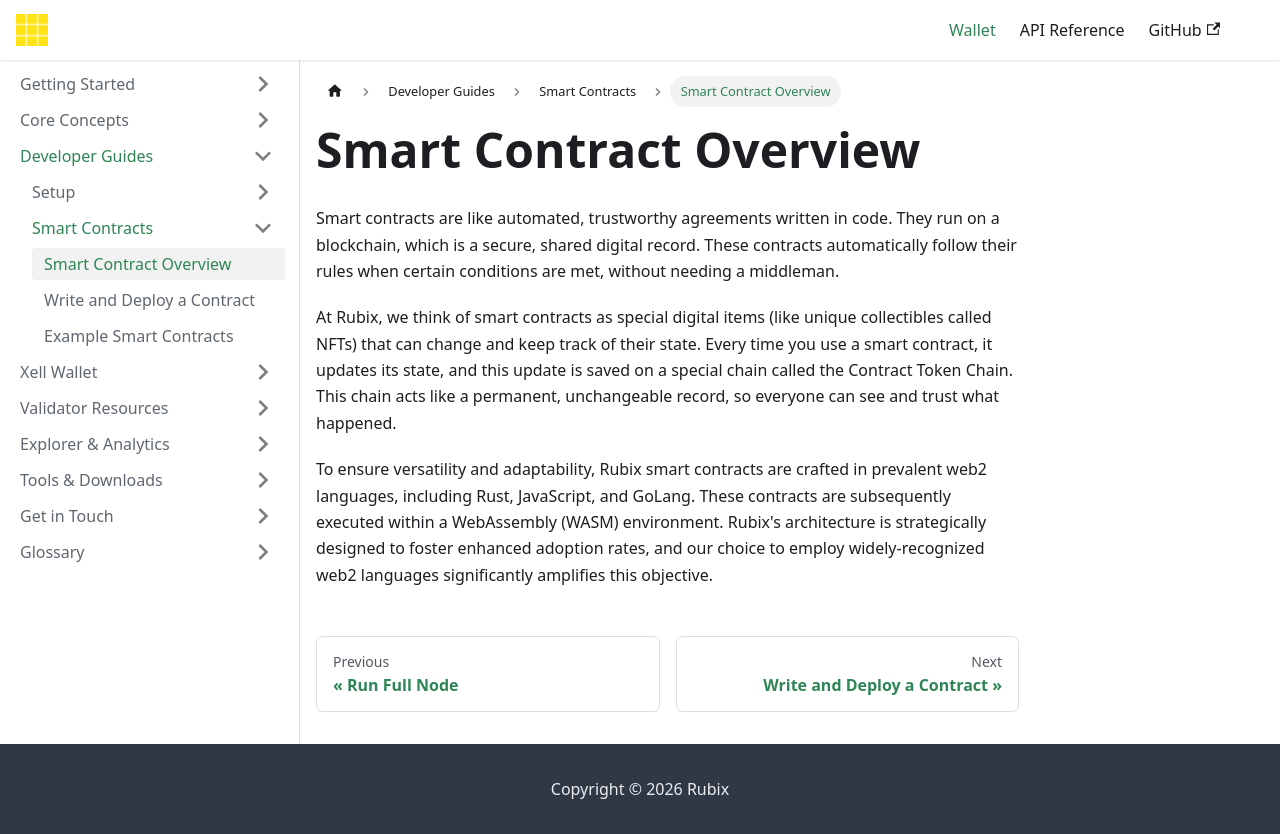

repository: rubixchain/learn · page: docs/developer-guides/smart-contracts/overview/index.html · generator: docusaurus

---
title: Smart Contract Overview
sidebar_label: Smart Contract Overview
---

<!-- File: docs/developer-guides/smart-contracts/overview.md -->
# Smart Contract Overview

Smart contracts are like automated, trustworthy agreements written in code. They run on a blockchain, which is a secure, shared digital record. These contracts automatically follow their rules when certain conditions are met, without needing a middleman.

At Rubix, we think of smart contracts as special digital items (like unique collectibles called NFTs) that can change and keep track of their state. Every time you use a smart contract, it updates its state, and this update is saved on a special chain called the Contract Token Chain. This chain acts like a permanent, unchangeable record, so everyone can see and trust what happened.

To ensure versatility and adaptability, Rubix smart contracts are crafted in prevalent web2 languages, including Rust, JavaScript, and GoLang. These contracts are subsequently executed within a WebAssembly (WASM) environment. Rubix's architecture is strategically designed to foster enhanced adoption rates, and our choice to employ widely-recognized web2 languages significantly amplifies this objective.
